Run: headless pygame with SDL's dummy video driver; simulated clock (each Clock.tick advances the game by its frame time, no real sleeping); random seed 0; keys injected as events and as key.get_pressed() state; no mouse input.
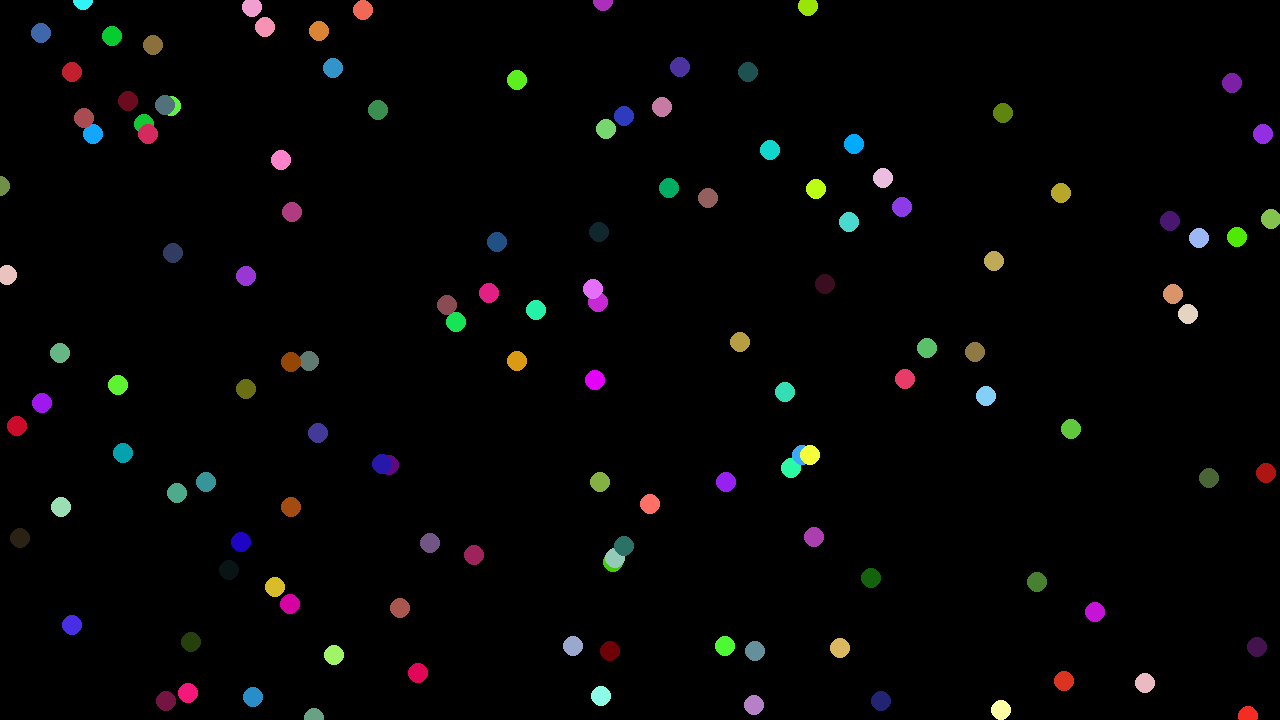
Frame 1 of 4 · flips 1–60 · no input
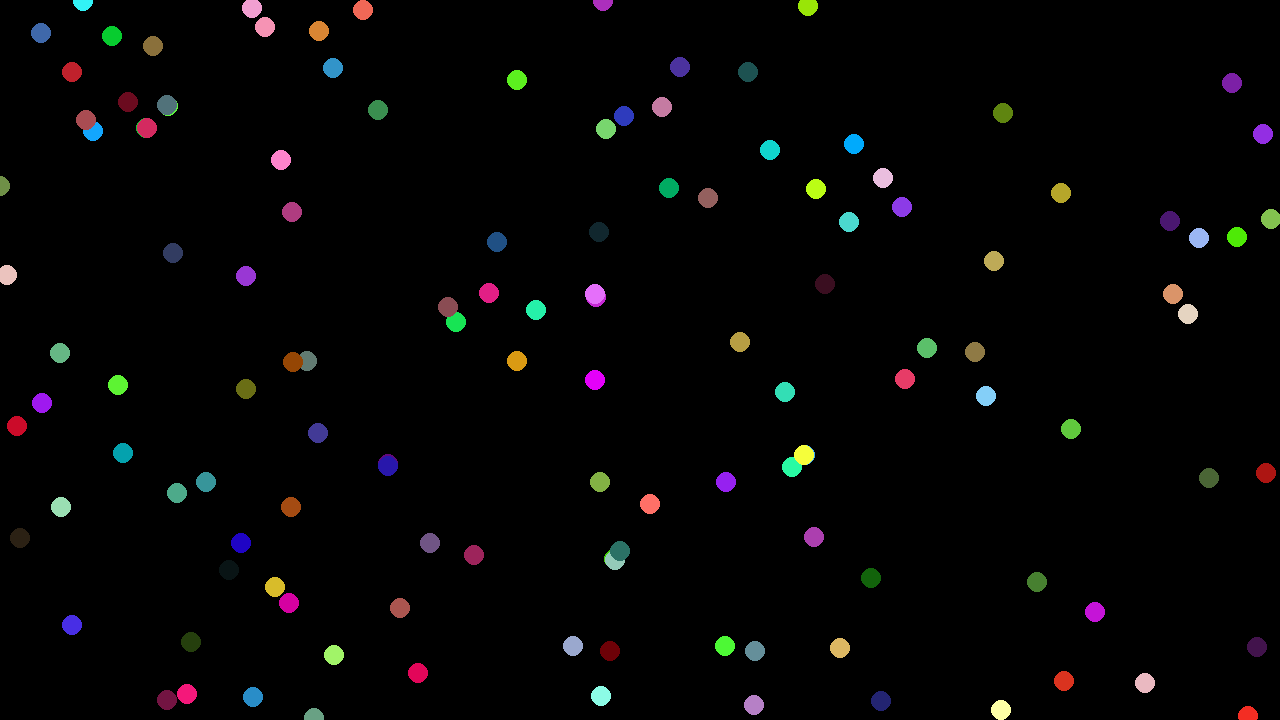
Frame 2 of 4 · flips 61–180 · tapped SPACE, RETURN · held RIGHT (→), D
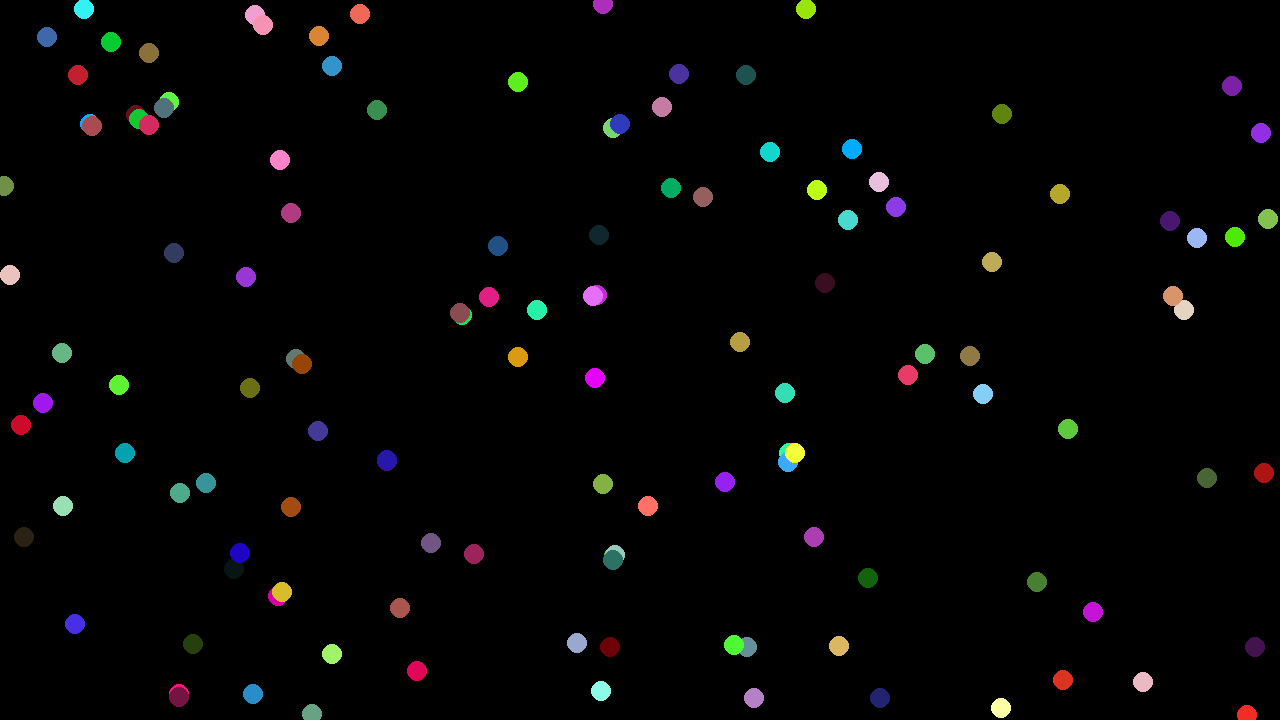
Frame 3 of 4 · flips 181–300 · held DOWN (↓), S
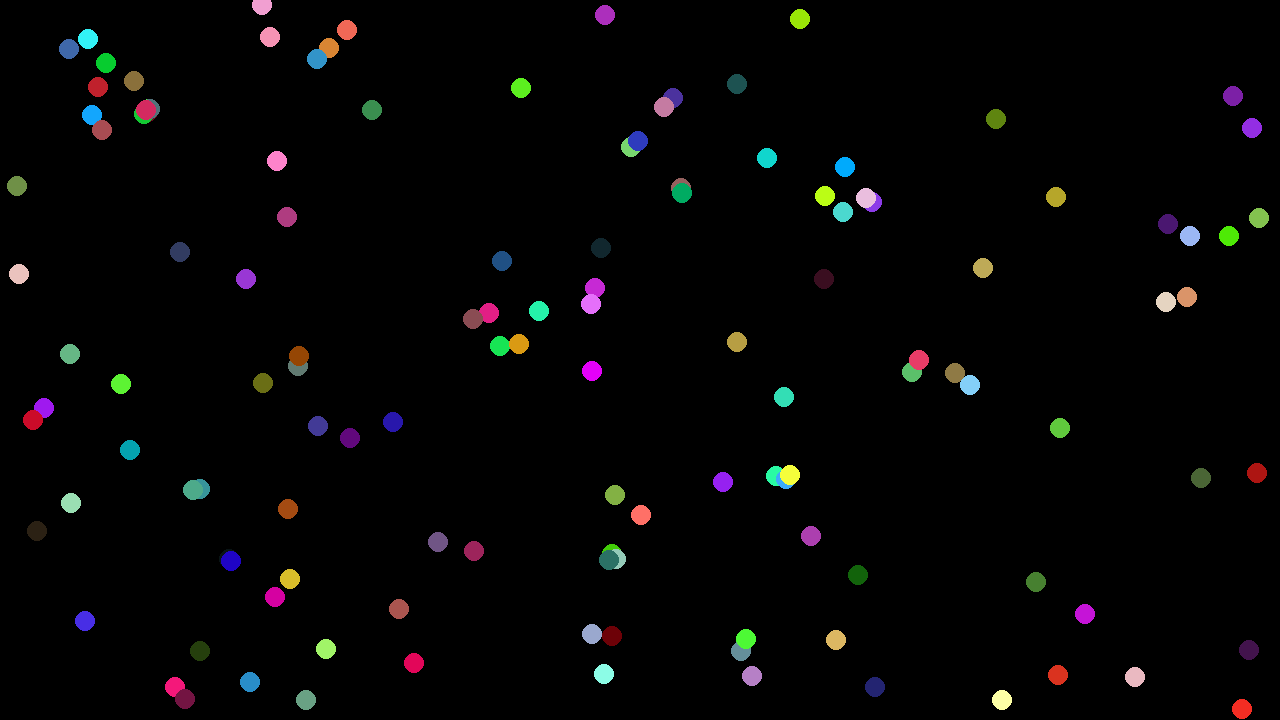
Frame 4 of 4 · flips 301–420 · held LEFT (←), A, UP (↑), W

The pygame program that drew these frames:

import pygame, numpy, random, math, datetime

# initalise game
pygame.init()
screen = pygame.display.set_mode((1280, 720))
screen.fill("black")

# physical scalars
NUM_BODIES = 128
G = -1
MAX_VELOCITY = 1

def random_color():
    r = random.randint(0, 255)
    b = random.randint(0, 255)
    g = random.randint(0, 255)
    a = 255
    return [r, g, b ,a]

# equations of motion
def squared(x):
    return x*x

def distance(pos_0_x, pos_0_y, pos_1_x, pos_1_y):
    x = squared(pos_0_x - pos_1_x)
    y = squared(pos_0_y - pos_1_y)
    return math.sqrt(x + y)

def acceleration(m_0, pos_0_x, pos_0_y, pos_1_x, pos_1_y):
    denom = squared(distance(pos_0_x, pos_0_y, pos_1_x, pos_1_y))
    if denom < 0.1:
        return 0.1
    else:
        return G * m_0 / denom
    
def direction(pos_0_x, pos_0_y, pos_1_x, pos_1_y):
    dist = distance(pos_0_x, pos_0_y, pos_1_x, pos_1_y)
    if dist < 0.1:
        dist = 0.1
    x = (pos_0_x - pos_1_x) / dist
    y = (pos_0_y - pos_1_y) / dist
    return [x, y]

def acceleration_step(current_body, system):
    total_accel = [0, 0]
    pos_0_x = system[current_body+2]
    pos_0_y = system[current_body+3]
    for i in range(len(system)):
        if i % 8 == 0:
            id = system[i]
            if current_body != id:
                mass = system[i+1]
                pos_1_x = system[i+2]
                pos_1_y = system[i+3]
                accel = acceleration(mass, pos_0_x, pos_0_y, pos_1_x, pos_1_y)
                dir = direction(pos_0_x, pos_0_y, pos_1_x, pos_1_y)
                total_accel[0] += dir[0] * accel
                total_accel[1] += dir[1] * accel
    return total_accel

def velocity_condition(velocity_x, velocity_y):
    if velocity_x < -1 * MAX_VELOCITY:
        velocity_x = -1 * MAX_VELOCITY
    if velocity_y < -1 * MAX_VELOCITY:
        velocity_y = -1 * MAX_VELOCITY
    if velocity_x > MAX_VELOCITY:
        velocity_x =  MAX_VELOCITY
    if velocity_y > MAX_VELOCITY:
        velocity_y = MAX_VELOCITY
    return [velocity_x, velocity_y]

def velocity_step(inital_velocity, time_step, acceleration):
    velocity_x = inital_velocity[0] + acceleration[0] * time_step
    velocity_y = inital_velocity[1] + acceleration[1] * time_step
    return velocity_condition(velocity_x, velocity_y)

def postion_step(inital_position, initial_velocity, time_step, acceleration):
    postion_x = inital_position[0] + initial_velocity[0] * time_step + 0.5 * acceleration[0] * squared(time_step)
    postion_y = inital_position[1] + initial_velocity[1] * time_step + 0.5 * acceleration[1] * squared(time_step)
    return [postion_x, postion_y]

# assuming a universe with a toral topology
def boundary_condition(pos, dimensions):
    if pos[0] < 0:
        pos[0] = dimensions[0]
    if pos[1] < 0:
        pos[1] = dimensions[1]
    if pos[0] > dimensions[0]:
        pos[0] = 0
    if pos[1] > dimensions[1]:
        pos[1] = 0

# time step calculations
def step(current_body, initial_velocity, initial_position, initial_acceleration, system, time_step, dimensions):
    if current_body == 0:
        pass#print(initial_acceleration)
    acceleration = acceleration_step(current_body, system)
    if current_body == 0:
        pass#print(acceleration)
    boundary_condition(initial_position, dimensions)
    velocity = velocity_step(initial_velocity, time_step, initial_acceleration)
    position = postion_step(initial_position, initial_velocity, time_step, initial_acceleration)
    return [position, velocity, acceleration]

def total_step(system, time_step, dimensions):
    output = []
    for i in range(len(system)):
        if i % 8 == 0:
            pos_x = system[i+2]
            pos_y = system[i+3]
            vel_x = system[i+4]
            vel_y = system[i+5]
            accel_x = system[i+6]
            accel_y = system[i+7]
            out_i = step(i, [vel_x, vel_y], [pos_x, pos_y], [accel_x, accel_y], system, time_step, dimensions)
            output.append(system[i])
            output.append(system[i+1])
            output.append(out_i[0][0])
            output.append(out_i[0][1])
            output.append(out_i[1][0])
            output.append(out_i[1][1])
            output.append(out_i[2][0])
            output.append(out_i[2][1])
    return output

# draw function
def random_position():
    return (random.randrange(screen.get_width()), random.randrange(screen.get_height()))

def draw(position_x, position_y, screen, color):
    position = pygame.Vector2(position_x, position_y)
    if position[0] < 0 or position[1] < 0:
        return
    if position[0] > screen.get_width() or position[1] > screen.get_width():
        return
    else:
        pygame.draw.circle(screen, color, position, 10)

def draw_all(system, screen, id_color_map):
    screen.fill("black")
    for i in range(len(system)):
        if i % 8 == 0:
            draw(system[i+2], system[i+3], screen, id_color_map[int(i/8)])
    pygame.display.flip()

if __name__ == '__main__':
    dimensions = [screen.get_width(), screen.get_height()]
    id_color_map = [random_color() for i in range(NUM_BODIES)]
    time_average, counter, time_step = [], 0, 0
    input_system = [] 
    #input_system = [0, 2, 78, 261, 0, 0, 0, 0, 1, 1, 861, 534, 0, 0, 0, 0, 2, 0, 187, 372, 0, 0, 0, 0, 3, 2, 1120, 0, 0, 0, 0, 0, 4, 2, 411, 579, 0, 0, 0, 0, 5, 0, 788, 444, 0, 0, 0, 0, 6, 2, 1086, 52, 0, 0, 0, 0, 7, 7, 828, 305, 0, 0, 0, 0, 8, 7, 199, 562, 0, 0, 0, 0, 9, 5, 191, 456, 0, 0, 0, 0, 10, 4, 1124, 684, 0, 0, 0, 0, 11, 8, 1149, 292, 0, 0, 0, 0, 12, 0, 929, 164, 0, 0, 0, 0, 13, 4, 730, 319, 0, 0, 0, 0, 14, 5, 406, 481, 0, 0, 0, 0, 15, 9, 626, 282, 0, 0, 0, 0, 16, 1, 690, 595, 0, 0, 0, 0, 17, 6, 616, 566, 0, 0, 0, 0, 18, 5, 543, 439, 0, 0, 0, 0, 19, 2, 1021, 151, 0, 0, 0, 0, 20, 5, 1167, 88, 0, 0, 0, 0, 21, 6, 1273, 570, 0, 0, 0, 0, 22, 3, 1153, 37, 0, 0, 0, 0, 23, 2, 1022, 433, 0, 0, 0, 0, 24, 8, 171, 295, 0, 0, 0, 0, 25, 1, 1042, 258, 0, 0, 0, 0, 26, 9, 163, 671, 0, 0, 0, 0, 27, 7, 570, 183, 0, 0, 0, 0, 28, 5, 150, 637, 0, 0, 0, 0, 29, 7, 326, 339, 0, 0, 0, 0, 30, 0, 455, 237, 0, 0, 0, 0, 31, 1, 1154, 516, 0, 0, 0, 0, 32, 8, 1268, 116, 0, 0, 0, 0, 33, 1, 1052, 3, 0, 0, 0, 0, 34, 1, 1128, 327, 0, 0, 0, 0, 35, 5, 557, 81, 0, 0, 0, 0, 36, 5, 20, 544, 0, 0, 0, 0, 37, 1, 216, 713, 0, 0, 0, 0, 38, 9, 418, 175, 0, 0, 0, 0, 39, 9, 1119, 518, 0, 0, 0, 0, 40, 7, 276, 427, 0, 0, 0, 0, 41, 2, 949, 182, 0, 0, 0, 0, 42, 2, 549, 65, 0, 0, 0, 0, 43, 0, 820, 387, 0, 0, 0, 0, 44, 10, 1021, 584, 0, 0, 0, 0, 45, 1, 1061, 519, 0, 0, 0, 0, 46, 9, 148, 90, 0, 0, 0, 0, 47, 3, 888, 470, 0, 0, 0, 0, 48, 10, 292, 208, 0, 0, 0, 0, 49, 5, 81, 649, 0, 0, 0, 0, 50, 0, 1274, 158, 0, 0, 0, 0, 51, 8, 48, 501, 0, 0, 0, 0, 52, 8, 1145, 401, 0, 0, 0, 0, 53, 3, 1191, 89, 0, 0, 0, 0, 54, 7, 340, 397, 0, 0, 0, 0, 55, 6, 437, 100, 0, 0, 0, 0, 56, 9, 475, 352, 0, 0, 0, 0, 57, 6, 1188, 344, 0, 0, 0, 0, 58, 9, 212, 635, 0, 0, 0, 0, 59, 3, 1084, 49, 0, 0, 0, 0, 60, 7, 1, 655, 0, 0, 0, 0, 61, 1, 407, 522, 0, 0, 0, 0, 62, 9, 413, 632, 0, 0, 0, 0, 63, 4, 102, 553, 0, 0, 0, 0, 64, 6, 479, 654, 0, 0, 0, 0, 65, 0, 834, 71, 0, 0, 0, 0, 66, 4, 1140, 612, 0, 0, 0, 0, 67, 10, 21, 518, 0, 0, 0, 0, 68, 10, 93, 79, 0, 0, 0, 0, 69, 3, 327, 633, 0, 0, 0, 0, 70, 7, 417, 621, 0, 0, 0, 0, 71, 8, 551, 345, 0, 0, 0, 0, 72, 8, 346, 167, 0, 0, 0, 0, 73, 6, 542, 56, 0, 0, 0, 0, 74, 0, 585, 698, 0, 0, 0, 0, 75, 4, 965, 540, 0, 0, 0, 0, 76, 3, 1174, 401, 0, 0, 0, 0, 77, 3, 989, 389, 0, 0, 0, 0, 78, 4, 1051, 155, 0, 0, 0, 0, 79, 10, 1242, 41, 0, 0, 0, 0, 80, 4, 1024, 19, 0, 0, 0, 0, 81, 3, 678, 477, 0, 0, 0, 0, 82, 5, 128, 617, 0, 0, 0, 0, 83, 9, 231, 584, 0, 0, 0, 0, 84, 10, 153, 673, 0, 0, 0, 0, 85, 5, 480, 427, 0, 0, 0, 0, 86, 7, 1247, 402, 0, 0, 0, 0, 87, 5, 1024, 320, 0, 0, 0, 0, 88, 10, 843, 18, 0, 0, 0, 0, 89, 7, 482, 490, 0, 0, 0, 0, 90, 8, 490, 348, 0, 0, 0, 0, 91, 4, 810, 109, 0, 0, 0, 0, 92, 5, 837, 463, 0, 0, 0, 0, 93, 1, 1234, 395, 0, 0, 0, 0, 94, 5, 320, 592, 0, 0, 0, 0, 95, 2, 604, 48, 0, 0, 0, 0, 96, 7, 1144, 505, 0, 0, 0, 0, 97, 7, 481, 486, 0, 0, 0, 0, 98, 1, 1096, 302, 0, 0, 0, 0, 99, 9, 1088, 637, 0, 0, 0, 0, 100, 10, 1172, 411, 0, 0, 0, 0, 101, 4, 4, 689, 0, 0, 0, 0, 102, 0, 1247, 336, 0, 0, 0, 0, 103, 7, 435, 23, 0, 0, 0, 0, 104, 2, 822, 701, 0, 0, 0, 0, 105, 4, 72, 182, 0, 0, 0, 0, 106, 6, 1226, 304, 0, 0, 0, 0, 107, 10, 769, 55, 0, 0, 0, 0, 108, 0, 306, 40, 0, 0, 0, 0, 109, 1, 324, 671, 0, 0, 0, 0, 110, 5, 197, 534, 0, 0, 0, 0, 111, 5, 100, 123, 0, 0, 0, 0, 112, 0, 605, 485, 0, 0, 0, 0, 113, 3, 718, 450, 0, 0, 0, 0, 114, 8, 407, 401, 0, 0, 0, 0, 115, 7, 937, 688, 0, 0, 0, 0, 116, 3, 513, 482, 0, 0, 0, 0, 117, 3, 477, 707, 0, 0, 0, 0, 118, 8, 959, 231, 0, 0, 0, 0, 119, 6, 1082, 124, 0, 0, 0, 0, 120, 8, 707, 467, 0, 0, 0, 0, 121, 9, 928, 690, 0, 0, 0, 0, 122, 0, 606, 708, 0, 0, 0, 0, 123, 9, 754, 41, 0, 0, 0, 0, 124, 7, 892, 669, 0, 0, 0, 0, 125, 0, 1203, 539, 0, 0, 0, 0, 126, 0, 912, 416, 0, 0, 0, 0, 127, 0, 255, 11, 0, 0, 0, 0]
    for i in range(NUM_BODIES):
        position = random_position()
        velocity = [0, 0]
        accel = [0, 0]
        input_system.append(i)
        input_system.append(random.randint(0, 10))
        input_system.append(position[0])
        input_system.append(position[1])
        input_system.append(velocity[0])
        input_system.append(velocity[1])
        input_system.append(accel[0])
        input_system.append(accel[1])
    is_running = True
    while is_running:
        time_start = datetime.datetime.now()
        input_system = total_step(input_system, time_step, dimensions)
        #print(input_system)
        time_end = datetime.datetime.now()
        time_average.append((time_end - time_start).microseconds)
        draw_all(input_system, screen, id_color_map)
        time_step += 0.001
        #break
        counter+=1
        for event in pygame.event.get():
            if event.type == pygame.QUIT:
                pygame.quit()
                is_running = False
                print("Average step time in microseconds: ", numpy.average(time_average))
                break
        if counter == 808:
            print("Average step time in microseconds: ", numpy.average(time_average))
            break
